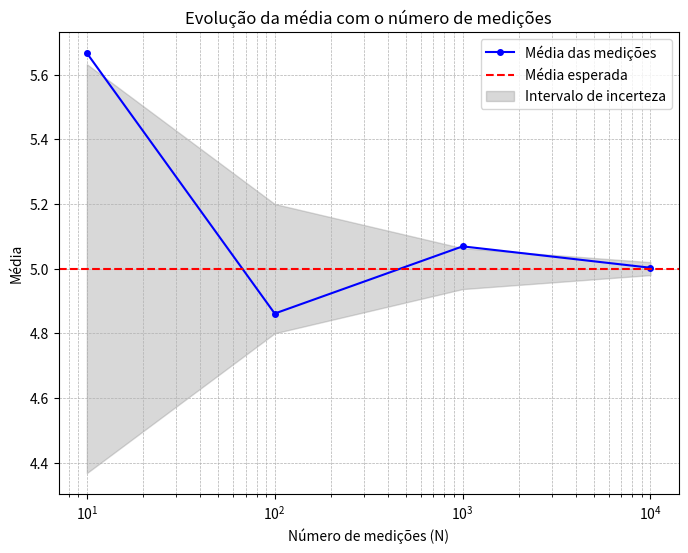

Reproduce this figure in Python.
import numpy as np
import matplotlib.pyplot as plt

# Parâmetros da distribuição
media_esperada = 5  # Média esperada das medições
desvio_padrao = 2    # Desvio padrão das medições

# Valores de N de 10 até 10000 de forma logarítmica
Ns = np.logspace(1, 4, num=4, dtype=int)  # 50 pontos entre 10 e 10000

# Armazenamento das médias calculadas
medias = []
incerteza_teorica = []

for N in Ns:
    dados = np.random.normal(media_esperada, desvio_padrao, N)  # Geração das medições
    media_calculada = np.mean(dados)  # Média dos valores gerados
    medias.append(media_calculada)
    incerteza_teorica.append(desvio_padrao / np.sqrt(N))  # Incerteza esperada

# Converter para arrays
medias = np.array(medias)
incerteza_teorica = np.array(incerteza_teorica)

# Gráfico
plt.figure(figsize=(8, 6))
plt.plot(Ns, medias, 'bo-', markersize=4, label="Média das medições")  # Adicionado '-' para ligar os pontos
plt.axhline(media_esperada, color='r', linestyle='--', label="Média esperada")
plt.fill_between(Ns, media_esperada - incerteza_teorica, media_esperada + incerteza_teorica, 
                 color='gray', alpha=0.3, label="Intervalo de incerteza")
plt.xscale("log")
plt.xlabel("Número de medições (N)")
plt.ylabel("Média")
plt.title("Evolução da média com o número de medições")
plt.legend()
plt.grid(True, which="both", linestyle="--", linewidth=0.5)
plt.show()

